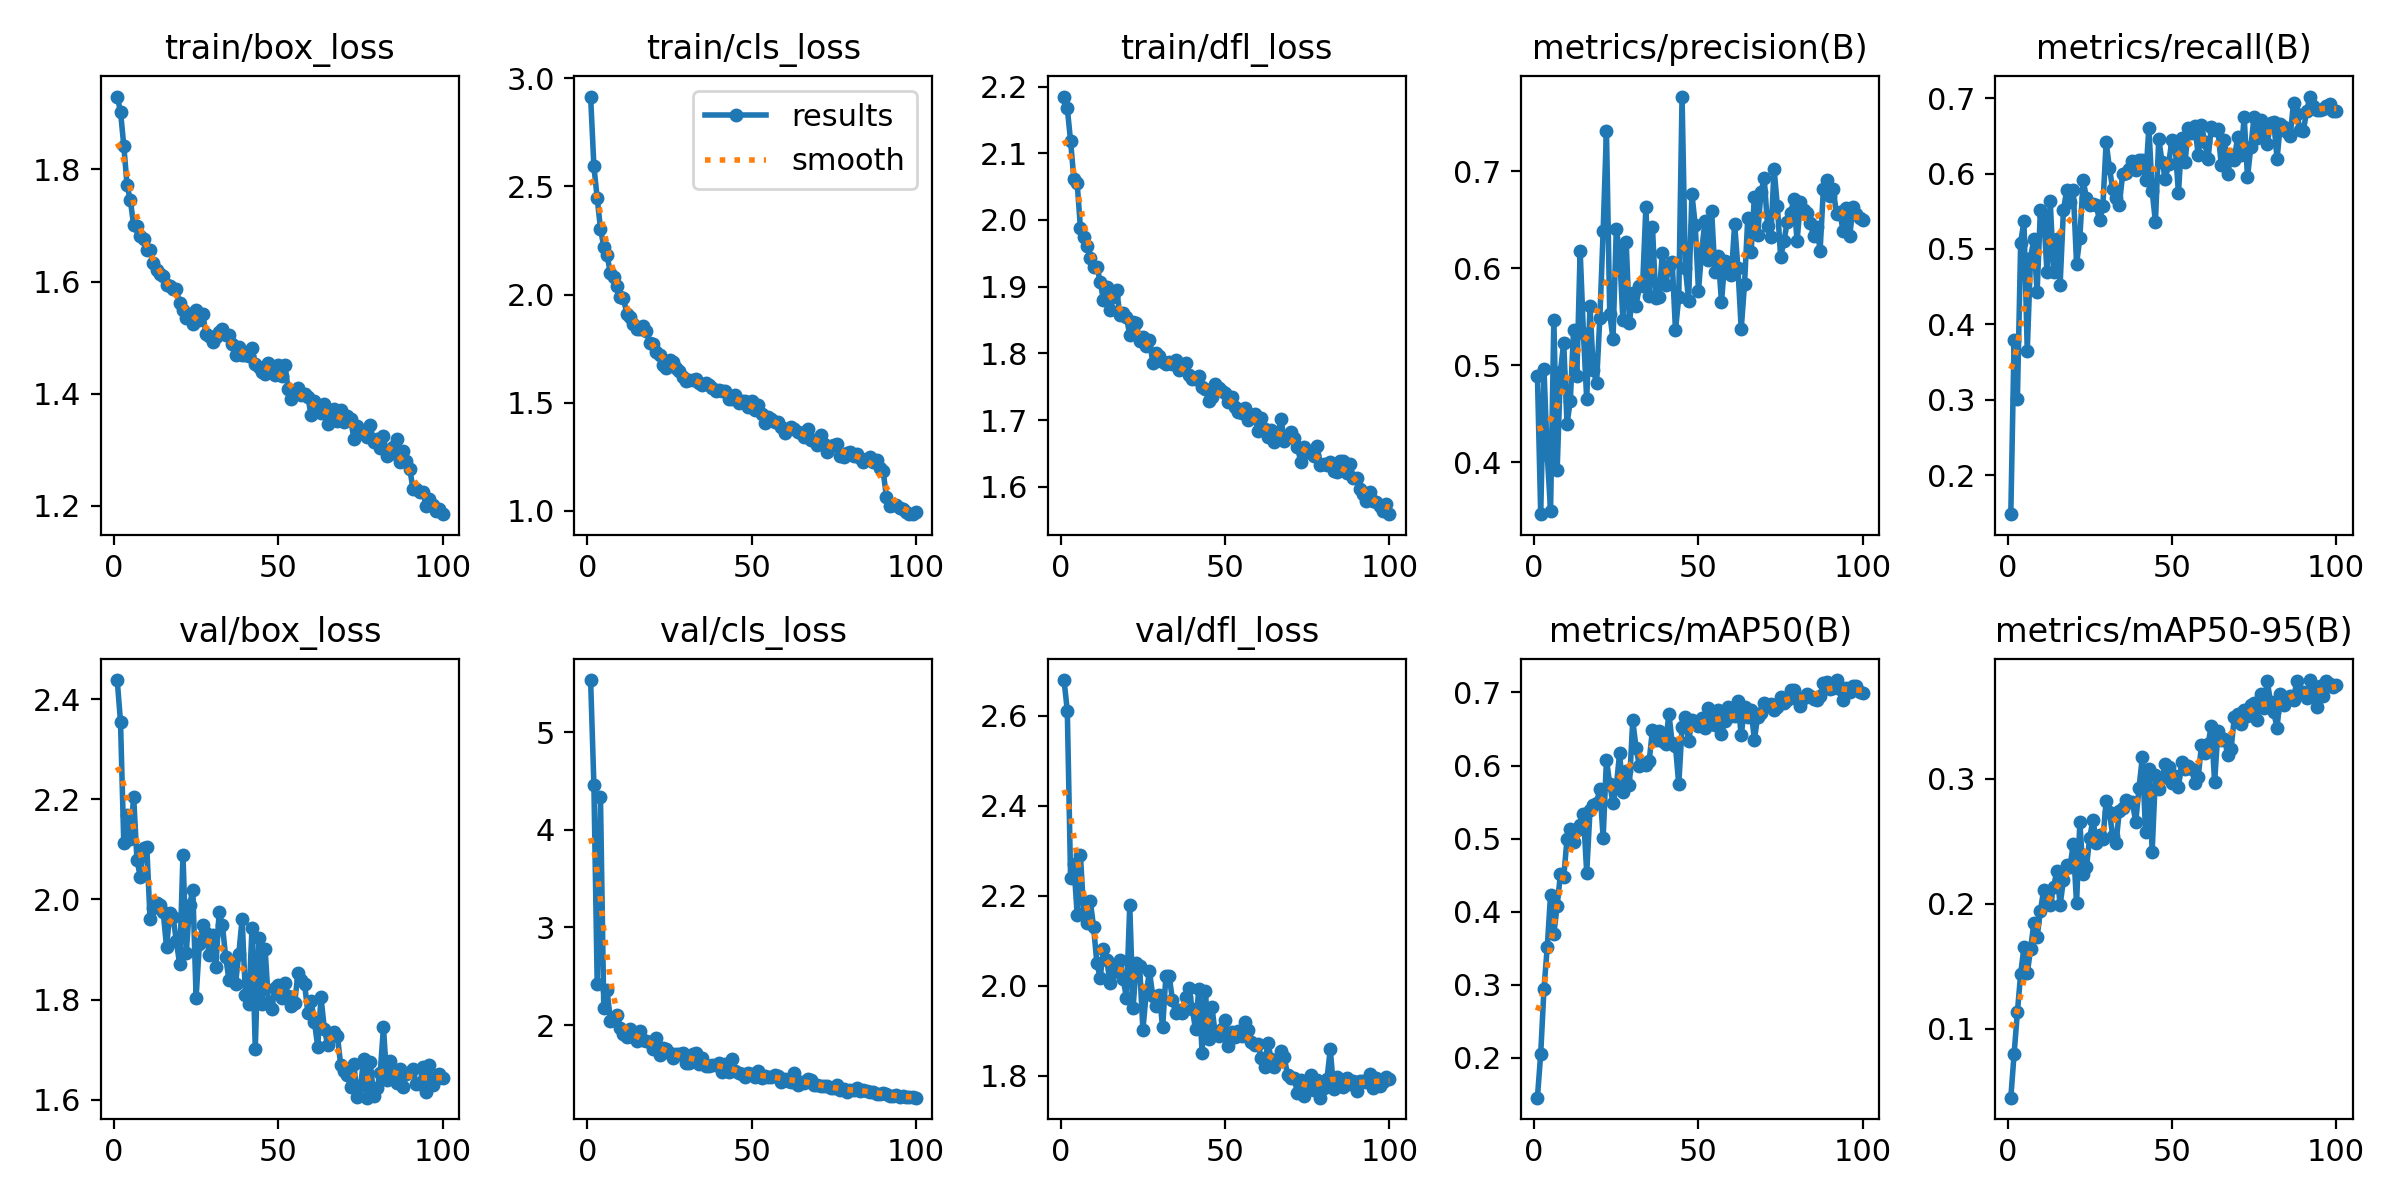

The file beside this chart, header and first rows:
epoch, time, train/box_loss, train/cls_loss, train/dfl_loss, metrics/precision(B), metrics/recall(B), metrics/mAP50(B), metrics/mAP50-95(B), val/box_loss, val/cls_loss, val/dfl_loss, lr/pg0, lr/pg1, lr/pg2
1, 310.2, 1.93, 2.916, 2.185, 0.4893, 0.1482, 0.1456, 0.04494, 2.438, 5.536, 2.679, 0.0003323, 0.0003323, 0.0671
2, 617.4, 1.903, 2.593, 2.167, 0.3464, 0.3793, 0.2054, 0.07995, 2.355, 4.459, 2.611, 0.000659, 0.000659, 0.0341
3, 923.8, 1.843, 2.447, 2.118, 0.4958, 0.3006, 0.2947, 0.1134, 2.113, 2.423, 2.239, 0.0009792, 0.0009792, 0.001085
4, 1231, 1.772, 2.305, 2.061, 0.4072, 0.5085, 0.3522, 0.1441, 2.169, 4.334, 2.27, 0.0009703, 0.0009703, 0.0009703
5, 1537, 1.745, 2.222, 2.055, 0.35, 0.5372, 0.4235, 0.1653, 2.12, 2.175, 2.158, 0.0009604, 0.0009604, 0.0009604
6, 1843, 1.7, 2.182, 1.988, 0.5471, 0.3649, 0.3699, 0.1444, 2.205, 2.358, 2.289, 0.0009505, 0.0009505, 0.0009505
7, 2149, 1.698, 2.101, 1.974, 0.3915, 0.4877, 0.4078, 0.1635, 2.079, 2.042, 2.162, 0.0009406, 0.0009406, 0.0009406
8, 2456, 1.682, 2.081, 1.962, 0.4931, 0.513, 0.4514, 0.1844, 2.046, 2.049, 2.14, 0.0009307, 0.0009307, 0.0009307
9, 2762, 1.676, 2.041, 1.943, 0.5234, 0.4425, 0.4469, 0.1733, 2.103, 2.099, 2.188, 0.0009208, 0.0009208, 0.0009208
10, 3069, 1.656, 1.989, 1.929, 0.4397, 0.5521, 0.4995, 0.1943, 2.104, 1.972, 2.13, 0.0009109, 0.0009109, 0.0009109
11, 3375, 1.657, 1.983, 1.93, 0.4628, 0.5438, 0.5133, 0.2111, 1.96, 1.908, 2.05, 0.000901, 0.000901, 0.000901
12, 3681, 1.632, 1.912, 1.908, 0.5366, 0.4698, 0.4959, 0.2051, 1.984, 1.879, 2.018, 0.0008911, 0.0008911, 0.0008911
13, 3987, 1.621, 1.894, 1.88, 0.4891, 0.5631, 0.5121, 0.1987, 1.994, 1.957, 2.082, 0.0008812, 0.0008812, 0.0008812
14, 4294, 1.613, 1.863, 1.899, 0.6182, 0.4688, 0.5187, 0.2134, 1.988, 1.874, 2.058, 0.0008713, 0.0008713, 0.0008713
15, 4601, 1.609, 1.839, 1.865, 0.5327, 0.5131, 0.5336, 0.2263, 1.974, 1.833, 2.006, 0.0008614, 0.0008614, 0.0008614
16, 4908, 1.594, 1.839, 1.885, 0.4647, 0.4526, 0.4533, 0.1989, 1.905, 1.944, 2.031, 0.0008515, 0.0008515, 0.0008515
17, 5213, 1.593, 1.855, 1.895, 0.5609, 0.5513, 0.5388, 0.2189, 1.973, 1.849, 2.039, 0.0008416, 0.0008416, 0.0008416
18, 5520, 1.587, 1.831, 1.858, 0.4948, 0.578, 0.5462, 0.2312, 1.965, 1.839, 2.056, 0.0008317, 0.0008317, 0.0008317
19, 5826, 1.586, 1.776, 1.861, 0.4821, 0.5617, 0.5492, 0.2297, 1.917, 1.822, 2.014, 0.0008218, 0.0008218, 0.0008218
20, 6132, 1.561, 1.769, 1.855, 0.5492, 0.5788, 0.5685, 0.2475, 1.87, 1.754, 1.974, 0.0008119, 0.0008119, 0.0008119
21, 6439, 1.549, 1.732, 1.827, 0.6387, 0.48, 0.5011, 0.2004, 2.089, 1.868, 2.179, 0.000802, 0.000802, 0.000802
22, 6746, 1.534, 1.722, 1.847, 0.7419, 0.5148, 0.6081, 0.2652, 1.893, 1.695, 1.95, 0.0007921, 0.0007921, 0.0007921
23, 7053, 1.543, 1.673, 1.845, 0.5532, 0.5908, 0.5748, 0.2238, 1.988, 1.76, 2.051, 0.0007822, 0.0007822, 0.0007822
24, 7360, 1.524, 1.661, 1.819, 0.527, 0.5682, 0.5481, 0.2291, 2.02, 1.751, 2.043, 0.0007723, 0.0007723, 0.0007723
25, 7666, 1.549, 1.696, 1.824, 0.6406, 0.5581, 0.5712, 0.2528, 1.804, 1.717, 1.903, 0.0007624, 0.0007624, 0.0007624
26, 7972, 1.532, 1.69, 1.812, 0.6159, 0.5598, 0.6169, 0.2673, 1.911, 1.664, 1.983, 0.0007525, 0.0007525, 0.0007525
27, 8278, 1.542, 1.661, 1.82, 0.5468, 0.5577, 0.5636, 0.2487, 1.949, 1.706, 2.033, 0.0007426, 0.0007426, 0.0007426
28, 8585, 1.507, 1.646, 1.786, 0.6269, 0.5378, 0.5923, 0.2548, 1.933, 1.702, 1.977, 0.0007327, 0.0007327, 0.0007327
29, 8891, 1.502, 1.618, 1.801, 0.5439, 0.5569, 0.5738, 0.2515, 1.889, 1.714, 1.956, 0.0007228, 0.0007228, 0.0007228
30, 9198, 1.492, 1.601, 1.796, 0.574, 0.6417, 0.6618, 0.282, 1.93, 1.608, 1.979, 0.0007129, 0.0007129, 0.0007129
31, 9504, 1.5, 1.606, 1.787, 0.5612, 0.6074, 0.6246, 0.2733, 1.864, 1.609, 1.908, 0.000703, 0.000703, 0.000703
32, 9810, 1.509, 1.604, 1.785, 0.5814, 0.5791, 0.6, 0.2544, 1.974, 1.707, 2.022, 0.0006931, 0.0006931, 0.0006931
33, 10116, 1.516, 1.611, 1.787, 0.5817, 0.5671, 0.6028, 0.2483, 1.949, 1.709, 2.021, 0.0006832, 0.0006832, 0.0006832
34, 10424, 1.504, 1.593, 1.784, 0.6635, 0.5579, 0.6013, 0.2741, 1.885, 1.597, 1.968, 0.0006733, 0.0006733, 0.0006733
35, 10730, 1.505, 1.583, 1.79, 0.5713, 0.5989, 0.6063, 0.2766, 1.839, 1.66, 1.939, 0.0006634, 0.0006634, 0.0006634
36, 11038, 1.489, 1.592, 1.776, 0.6426, 0.6011, 0.649, 0.2833, 1.867, 1.584, 1.945, 0.0006535, 0.0006535, 0.0006535
37, 11345, 1.468, 1.581, 1.778, 0.569, 0.6064, 0.6354, 0.2813, 1.832, 1.582, 1.941, 0.0006436, 0.0006436, 0.0006436
38, 11652, 1.483, 1.569, 1.786, 0.5705, 0.617, 0.6466, 0.2812, 1.892, 1.595, 1.976, 0.0006337, 0.0006337, 0.0006337
39, 11958, 1.468, 1.552, 1.767, 0.6157, 0.6052, 0.634, 0.2652, 1.962, 1.589, 1.995, 0.0006238, 0.0006238, 0.0006238
40, 12264, 1.469, 1.557, 1.761, 0.5827, 0.6181, 0.6294, 0.2927, 1.809, 1.609, 1.95, 0.0006139, 0.0006139, 0.0006139
41, 12571, 1.467, 1.553, 1.762, 0.6021, 0.6177, 0.6711, 0.317, 1.79, 1.516, 1.904, 0.000604, 0.000604, 0.000604
42, 12878, 1.481, 1.552, 1.766, 0.6066, 0.5918, 0.6304, 0.2575, 1.942, 1.597, 1.994, 0.0005941, 0.0005941, 0.0005941
43, 13184, 1.452, 1.517, 1.75, 0.5361, 0.661, 0.6265, 0.308, 1.701, 1.52, 1.852, 0.0005842, 0.0005842, 0.0005842
44, 13491, 1.448, 1.517, 1.747, 0.5701, 0.5764, 0.5741, 0.2417, 1.922, 1.653, 1.989, 0.0005743, 0.0005743, 0.0005743
45, 13799, 1.439, 1.535, 1.729, 0.777, 0.5359, 0.6524, 0.303, 1.791, 1.528, 1.881, 0.0005644, 0.0005644, 0.0005644
46, 14105, 1.436, 1.499, 1.734, 0.6006, 0.6462, 0.6658, 0.2918, 1.9, 1.507, 1.954, 0.0005545, 0.0005545, 0.0005545
47, 14412, 1.456, 1.505, 1.754, 0.5664, 0.6155, 0.6333, 0.3004, 1.794, 1.5, 1.893, 0.0005446, 0.0005446, 0.0005446
48, 14719, 1.448, 1.509, 1.748, 0.6765, 0.5933, 0.6622, 0.3119, 1.781, 1.471, 1.888, 0.0005347, 0.0005347, 0.0005347
49, 15025, 1.434, 1.482, 1.744, 0.6449, 0.6123, 0.6581, 0.3092, 1.824, 1.506, 1.904, 0.0005248, 0.0005248, 0.0005248
50, 15332, 1.451, 1.509, 1.741, 0.5768, 0.6444, 0.6546, 0.2963, 1.83, 1.501, 1.923, 0.0005149, 0.0005149, 0.0005149
51, 15638, 1.432, 1.467, 1.727, 0.6191, 0.6361, 0.6647, 0.3019, 1.804, 1.471, 1.866, 0.000505, 0.000505, 0.000505
52, 15946, 1.452, 1.49, 1.735, 0.6489, 0.5738, 0.6519, 0.2933, 1.834, 1.526, 1.897, 0.0004951, 0.0004951, 0.0004951
53, 16252, 1.408, 1.448, 1.72, 0.6081, 0.6468, 0.6784, 0.3137, 1.806, 1.461, 1.887, 0.0004852, 0.0004852, 0.0004852
54, 16561, 1.39, 1.406, 1.712, 0.659, 0.6148, 0.6611, 0.3077, 1.787, 1.481, 1.899, 0.0004753, 0.0004753, 0.0004753
55, 16867, 1.4, 1.431, 1.711, 0.5964, 0.6599, 0.6556, 0.3103, 1.794, 1.467, 1.889, 0.0004654, 0.0004654, 0.0004654
56, 17175, 1.41, 1.424, 1.718, 0.6124, 0.6536, 0.6755, 0.3082, 1.854, 1.462, 1.919, 0.0004555, 0.0004555, 0.0004555
57, 17481, 1.398, 1.409, 1.701, 0.5649, 0.6632, 0.6436, 0.2963, 1.84, 1.491, 1.902, 0.0004456, 0.0004456, 0.0004456
58, 17787, 1.398, 1.41, 1.707, 0.6079, 0.6242, 0.6609, 0.301, 1.832, 1.478, 1.876, 0.0004357, 0.0004357, 0.0004357
59, 18094, 1.394, 1.386, 1.709, 0.604, 0.6648, 0.6806, 0.327, 1.773, 1.419, 1.869, 0.0004258, 0.0004258, 0.0004258
60, 18402, 1.361, 1.359, 1.684, 0.5929, 0.6414, 0.6682, 0.3203, 1.797, 1.45, 1.872, 0.0004159, 0.0004159, 0.0004159
... 40 more rows
